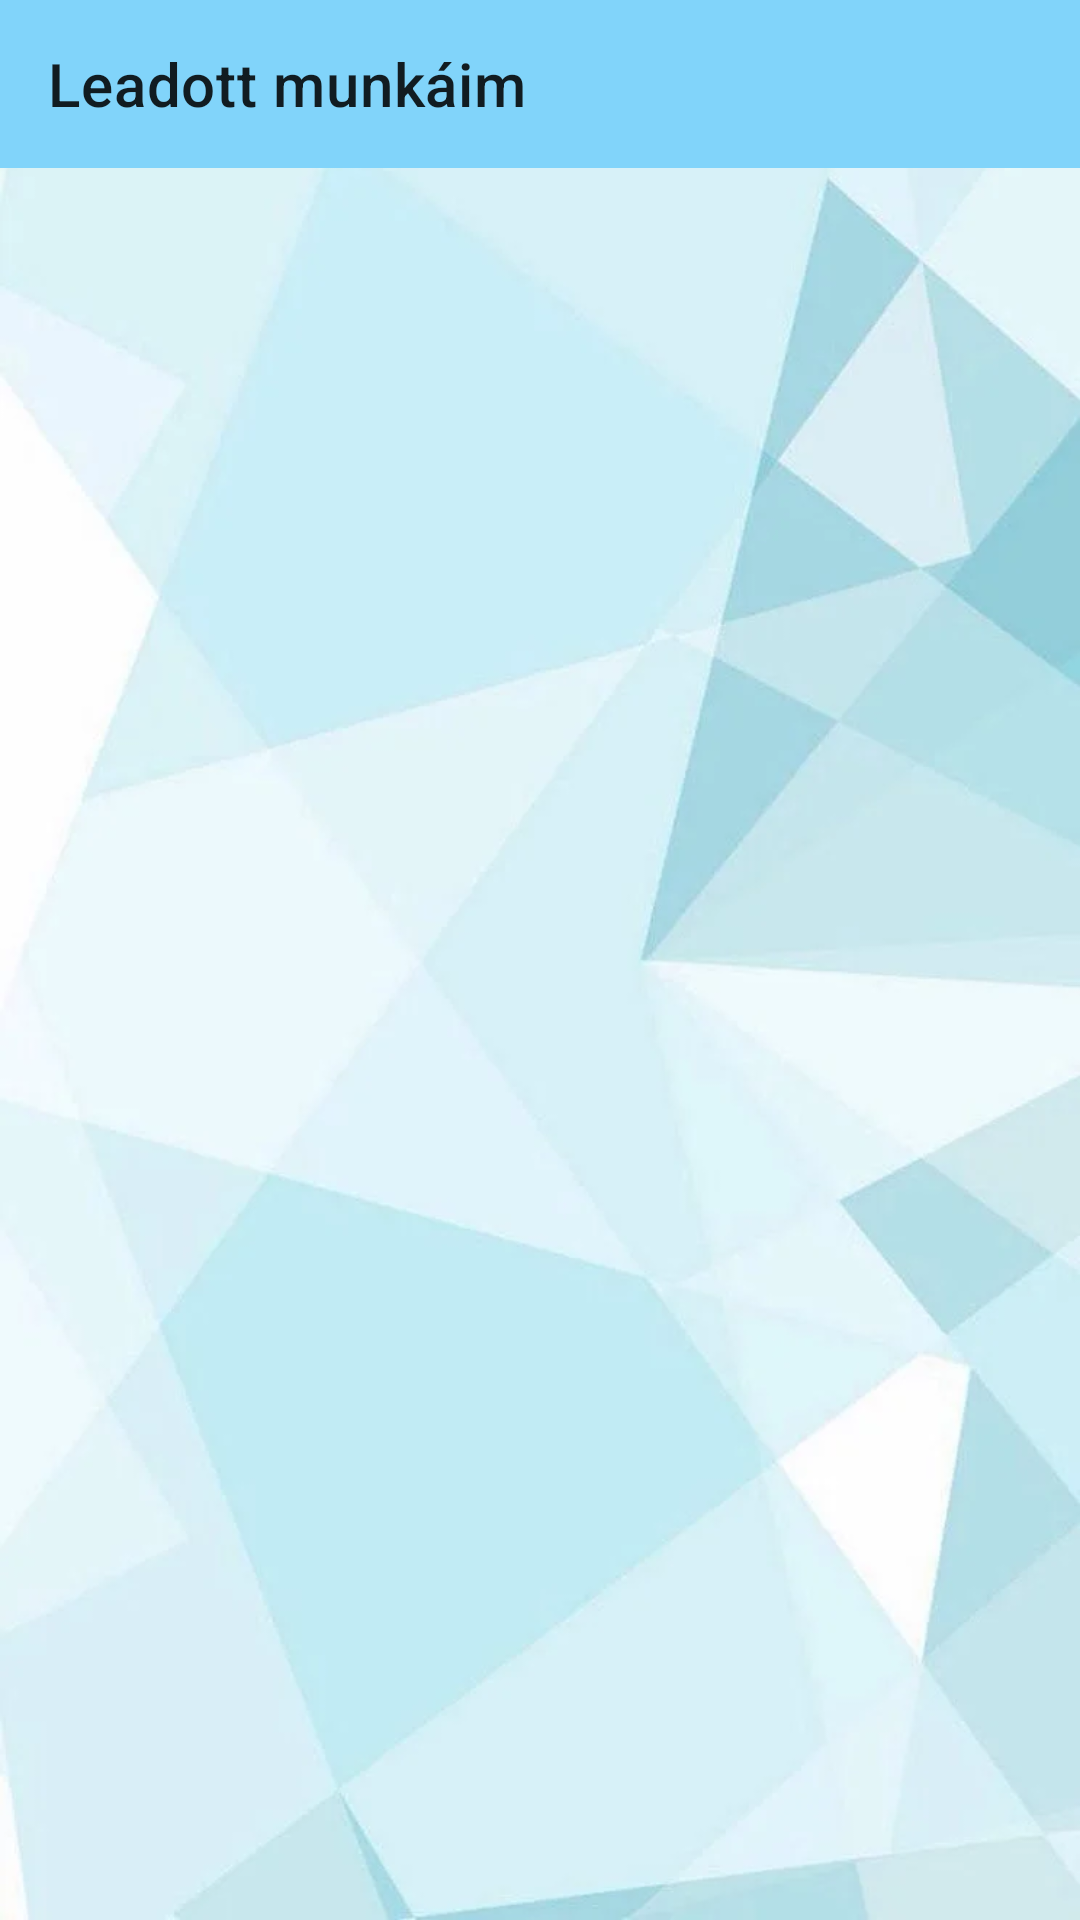

This screen was rendered from an Android layout file. Write that file and the resources it references.
<!-- AndroidManifest.xml: application theme Theme.WaterDelivery -->
<!-- res/layout/activity_my_settlements.xml -->
<?xml version="1.0" encoding="utf-8"?>
<androidx.constraintlayout.widget.ConstraintLayout xmlns:android="http://schemas.android.com/apk/res/android"
    xmlns:app="http://schemas.android.com/apk/res-auto"
    xmlns:tools="http://schemas.android.com/tools"
    android:layout_width="match_parent"
    android:layout_height="match_parent"
    tools:context=".settlements.MySettlementsActivity"
    android:background="@drawable/bg_all">


    <RelativeLayout
        android:layout_width="match_parent"
        android:layout_height="match_parent">

        <androidx.recyclerview.widget.RecyclerView
            android:id="@+id/my_settlements_recycler_gui"
            android:layout_width="match_parent"
            android:layout_height="match_parent"
            android:paddingTop="60dp"
            app:layout_constraintBottom_toBottomOf="parent"
            app:layout_constraintEnd_toEndOf="parent"
            app:layout_constraintHorizontal_bias="0.0"
            app:layout_constraintStart_toStartOf="parent"
            app:layout_constraintTop_toBottomOf="@+id/my_settlements_toolbar_gui"
            app:layout_constraintVertical_bias="0.0" />

        <androidx.appcompat.widget.Toolbar
            android:id="@+id/my_settlements_toolbar_gui"
            android:layout_width="match_parent"
            android:layout_height="wrap_content"
            app:title="@string/my_settlements_title"
            android:background="@color/toolbar_color"
            android:minHeight="?attr/actionBarSize"
            android:theme="?attr/actionBarTheme"
            app:layout_constraintEnd_toEndOf="parent"
            app:layout_constraintStart_toStartOf="parent"
            app:layout_constraintTop_toTopOf="parent" />

    </RelativeLayout>

</androidx.constraintlayout.widget.ConstraintLayout>
<!-- resources referenced by this layout -->
<resources>
  <color name="toolbar_color">#81d4fa</color>
  <!-- drawable bg_all: webp bitmap (drawable, 15890 bytes) -->
  <string name="my_settlements_title">Leadott munkáim</string>
  <style name="Theme.WaterDelivery" parent="Theme.MaterialComponents.DayNight.NoActionBar">
          
          <item name="colorPrimary">@color/purple_500</item>
          <item name="colorPrimaryVariant">@color/purple_700</item>
          <item name="colorOnPrimary">@color/white</item>
          
          <item name="colorSecondary">@color/teal_200</item>
          <item name="colorSecondaryVariant">@color/teal_700</item>
          <item name="colorOnSecondary">@color/black</item>
          
          <item name="android:statusBarColor" tools:targetApi="l">?attr/colorPrimaryVariant</item>
          
      </style>
  <color name="purple_500">#FF6200EE</color>
  <color name="purple_700">#FF3700B3</color>
  <color name="white">#FFFFFFFF</color>
  <color name="teal_200">#4fc3f7</color>
  <color name="teal_700">#FF018786</color>
  <color name="black">#FF000000</color>
</resources>
